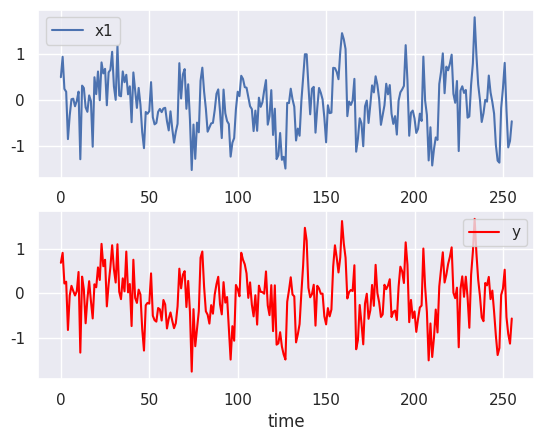

Reproduce this figure in Python. (Note: this script raises an exception after producing the figure.)
import numpy as np
import matplotlib.pyplot as plt
import seaborn as sns

sns.set(style='darkgrid')


def main():
    T = 256  # number of sampling
    r = 1  # number of source components

    np.random.seed(0)
    x = np.zeros((T, r))  # hidden states
    y = np.zeros((T, r))  # observed states
    F = np.zeros((2*r, 2*r))  # parameter
    H = np.ones(r)  # parameter
    Q = np.zeros((2*r, 2*r))  # variance matrix of system noise

    # AR parameter
    phi1 = np.random.normal(0, 0.3, size=r)
    phi2 = np.random.normal(0, 0.2, size=r)

    # initial state

    for i in range(2):
        for j in range(r):
            x[i, j] = np.random.normal(0, 0.5)
            x[i+1, j] = np.random.normal(0, 0.5)

    # observation noise
    obs_noise = np.random.normal(0, 0.2, size=T)

    # system noise
    sigma = 0.5
    sys_noise = np.random.normal(0, sigma, size=(T, r))

    # hidden states
    for i in range(r):
        for t in range(T-2):
            x[t+2,i] = phi1[i] * x[t+1,i] + phi2[i] * x[t,i] + sys_noise[t,i]
    print(x)
    # observed state
    y = x @ H + obs_noise
    #print(y.shape)

    plt.subplot(2, 1, 1)
    for i in range(r):
        plt.plot(x[:,i], label='x{}'.format(i+1))
    plt.legend()
    plt.subplot(2, 1, 2)
    plt.plot(y, label='y', color='red')
    plt.xlabel('time')
    plt.legend()
    plt.savefig('../fig/states.png')
    print('fig saved')
    
    np.savetxt(fname='../data/hidden_states.txt',fmt='%.5f', X=x, delimiter=',')
    np.savetxt(fname='../data/observed_states.txt',fmt='%.5f', X=y, delimiter=',')
    print('data saved')

    plt.show()

if __name__ == '__main__':
    main()

